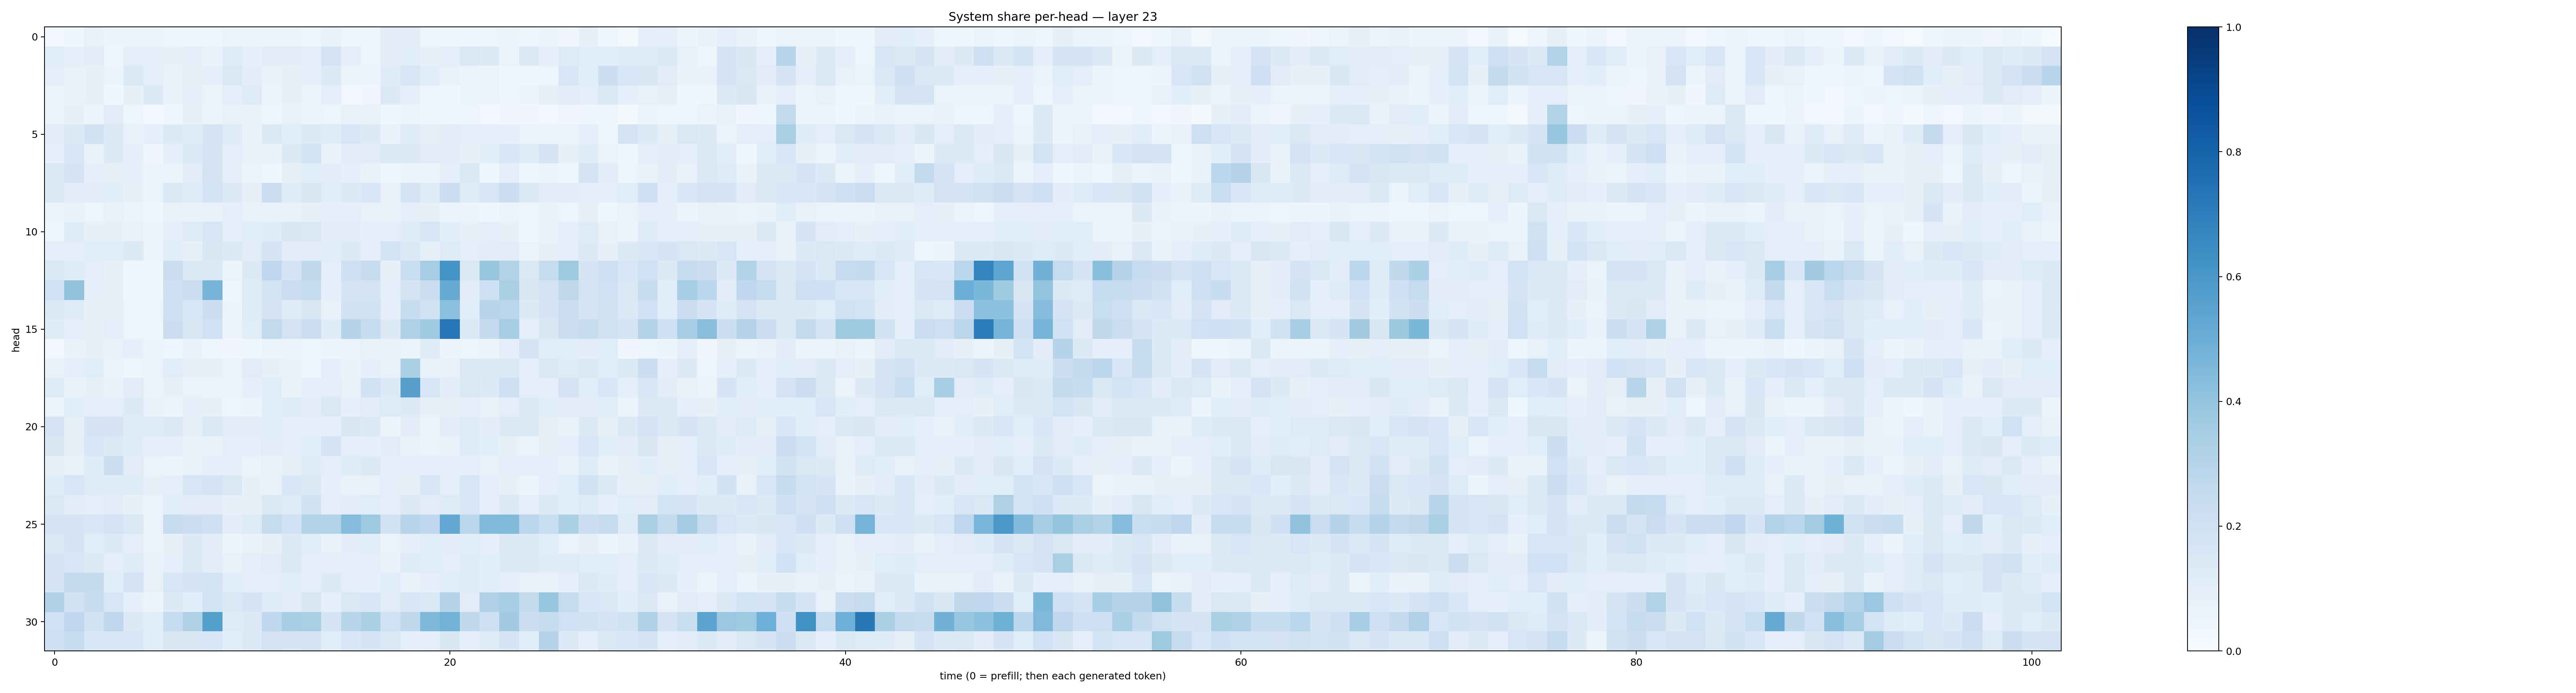

Source data for this figure (header and first rows):
0.025501829, 0.03572244, 0.0770089, 0.061803523, 0.058565944, 0.06105073, 0.04388867, 0.048223764, 0.048208565, 0.063343704, 0.056805827, 0.05589773, 0.06343946, 0.04877404, 0.069017515, 0.045680676, 0.049659763, 0.10396526, 0.10246581, 0.041680884, 0.04512558, 0.041979887, 0.04970299, 0.056326352
0.1085, 0.08888, 0.1129, 0.04646, 0.09729, 0.0889, 0.08171, 0.09721, 0.06927, 0.1234, 0.08825, 0.111, 0.1119, 0.1005, 0.1807, 0.09007, 0.0476, 0.1039, 0.1062, 0.07903, 0.09285, 0.1407, 0.128, 0.06302
0.09775, 0.07693, 0.08139, 0.05993, 0.1395, 0.1009, 0.0745, 0.08576, 0.09011, 0.1462, 0.1033, 0.0682, 0.08344, 0.09572, 0.1343, 0.06049, 0.05145, 0.1175, 0.161, 0.1086, 0.07192, 0.06048, 0.05432, 0.04214
0.06398, 0.0745, 0.08119, 0.03664, 0.08484, 0.1376, 0.07587, 0.0897, 0.06627, 0.09879, 0.1237, 0.05798, 0.0801, 0.05412, 0.08926, 0.02875, 0.03311, 0.1262, 0.09863, 0.04978, 0.0384, 0.05341, 0.05838, 0.04368
0.06444, 0.08533, 0.05757, 0.1114, 0.04767, 0.02771, 0.04489, 0.08333, 0.05859, 0.07632, 0.06937, 0.04097, 0.07344, 0.06082, 0.04786, 0.07512, 0.07169, 0.0402, 0.05368, 0.04827, 0.0394, 0.04575, 0.02546, 0.03141
0.1026, 0.1254, 0.192, 0.1359, 0.07603, 0.08702, 0.136, 0.1178, 0.1671, 0.1212, 0.06706, 0.1368, 0.1086, 0.1316, 0.1193, 0.1613, 0.1261, 0.07011, 0.1217, 0.07898, 0.1024, 0.09633, 0.09282, 0.09266
0.09005, 0.1564, 0.07072, 0.1269, 0.08936, 0.03145, 0.09548, 0.1374, 0.1785, 0.09978, 0.07366, 0.06772, 0.1296, 0.1851, 0.06811, 0.1122, 0.1124, 0.1268, 0.1301, 0.1101, 0.1045, 0.0803, 0.1073, 0.1562
0.1387, 0.1666, 0.08698, 0.07998, 0.09331, 0.06195, 0.06268, 0.1027, 0.1787, 0.09693, 0.0604, 0.04443, 0.08024, 0.109, 0.1048, 0.09221, 0.06726, 0.03552, 0.05602, 0.06455, 0.1014, 0.1447, 0.04379, 0.09521
0.1367, 0.1127, 0.1132, 0.117, 0.08178, 0.05169, 0.1396, 0.1222, 0.1853, 0.1273, 0.08024, 0.2155, 0.1173, 0.1496, 0.1147, 0.1362, 0.1532, 0.07064, 0.1705, 0.1226, 0.2158, 0.124, 0.1621, 0.2243
0.0636, 0.06747, 0.04949, 0.07172, 0.06415, 0.04619, 0.07406, 0.06761, 0.07577, 0.0892, 0.07486, 0.07178, 0.07196, 0.07858, 0.08978, 0.09263, 0.07774, 0.07192, 0.09557, 0.07826, 0.05181, 0.06179, 0.04643, 0.05799
0.04213, 0.1175, 0.08398, 0.08336, 0.0777, 0.05138, 0.0946, 0.1234, 0.1589, 0.08927, 0.1155, 0.1186, 0.152, 0.1461, 0.1054, 0.1049, 0.09181, 0.1014, 0.1208, 0.1604, 0.1056, 0.08029, 0.08979, 0.08067
0.09621, 0.09458, 0.1089, 0.1148, 0.1257, 0.06008, 0.1085, 0.08238, 0.1499, 0.1368, 0.1119, 0.1648, 0.1041, 0.1127, 0.1138, 0.1297, 0.1014, 0.1844, 0.1406, 0.08445, 0.1227, 0.09686, 0.1028, 0.105
0.1481, 0.1187, 0.09475, 0.08427, 0.04249, 0.04142, 0.2255, 0.1462, 0.1398, 0.06577, 0.1286, 0.2664, 0.1656, 0.2643, 0.1001, 0.2054, 0.2365, 0.07945, 0.233, 0.3507, 0.6161, 0.146, 0.393, 0.3151
0.2016, 0.409, 0.08806, 0.0815, 0.04595, 0.0382, 0.2099, 0.2297, 0.4726, 0.04686, 0.1222, 0.1864, 0.2282, 0.248, 0.08833, 0.1741, 0.1786, 0.09612, 0.1779, 0.2211, 0.5099, 0.1051, 0.2101, 0.3381
0.1375, 0.1248, 0.08425, 0.08048, 0.04883, 0.04719, 0.2056, 0.1603, 0.2149, 0.05609, 0.1247, 0.172, 0.1237, 0.1521, 0.07317, 0.1878, 0.1913, 0.09849, 0.239, 0.1947, 0.4185, 0.1085, 0.2897, 0.2846
0.1176, 0.09421, 0.08552, 0.101, 0.05046, 0.04269, 0.2166, 0.1498, 0.2001, 0.05473, 0.1168, 0.2595, 0.1765, 0.2179, 0.1179, 0.3045, 0.2424, 0.1252, 0.3212, 0.3675, 0.7261, 0.1361, 0.2526, 0.3514
0.02791, 0.07455, 0.08366, 0.0736, 0.08985, 0.05315, 0.04671, 0.06801, 0.04293, 0.03463, 0.03896, 0.05158, 0.06267, 0.04557, 0.05854, 0.05302, 0.07698, 0.06975, 0.05352, 0.1243, 0.05997, 0.04839, 0.05933, 0.09582
0.06832, 0.09485, 0.1076, 0.06373, 0.04809, 0.06567, 0.1069, 0.08006, 0.08059, 0.06517, 0.1121, 0.07816, 0.06725, 0.04214, 0.08689, 0.07013, 0.08814, 0.07407, 0.3324, 0.06791, 0.07518, 0.1463, 0.1399, 0.1476
0.1222, 0.07378, 0.08471, 0.06823, 0.1124, 0.0645, 0.07957, 0.06282, 0.05775, 0.06529, 0.08908, 0.1159, 0.06976, 0.08901, 0.1003, 0.07085, 0.1921, 0.1364, 0.5606, 0.1606, 0.1045, 0.1476, 0.1352, 0.2122
0.0593, 0.1091, 0.09133, 0.09696, 0.1272, 0.06857, 0.06011, 0.09962, 0.0783, 0.04749, 0.05576, 0.1155, 0.1242, 0.1039, 0.1386, 0.08861, 0.1116, 0.1249, 0.1281, 0.08548, 0.07843, 0.08906, 0.07295, 0.09868
0.1827, 0.08354, 0.1704, 0.1657, 0.1214, 0.1219, 0.1273, 0.08471, 0.1371, 0.1127, 0.1028, 0.115, 0.09086, 0.08675, 0.0936, 0.1486, 0.138, 0.0624, 0.1119, 0.06597, 0.1128, 0.1211, 0.1053, 0.1307
0.1486, 0.08022, 0.1578, 0.1273, 0.1204, 0.09664, 0.09674, 0.0705, 0.07296, 0.09688, 0.09586, 0.1109, 0.09688, 0.1057, 0.1683, 0.09452, 0.08982, 0.1044, 0.0677, 0.06068, 0.06972, 0.1244, 0.1061, 0.08374
0.08351, 0.07526, 0.1207, 0.2158, 0.1109, 0.06445, 0.05727, 0.0719, 0.08604, 0.08996, 0.06601, 0.07463, 0.08252, 0.1198, 0.09398, 0.1174, 0.1299, 0.08905, 0.09043, 0.09182, 0.08799, 0.08783, 0.07253, 0.09387
0.1193, 0.1595, 0.1226, 0.1184, 0.1212, 0.08411, 0.09868, 0.161, 0.1749, 0.1456, 0.08286, 0.0738, 0.1528, 0.1431, 0.09054, 0.07359, 0.07319, 0.09732, 0.07867, 0.158, 0.09392, 0.1565, 0.09458, 0.084
0.1424, 0.1101, 0.09935, 0.112, 0.08108, 0.06537, 0.1057, 0.1107, 0.1116, 0.08436, 0.07913, 0.1462, 0.1238, 0.1916, 0.1016, 0.1051, 0.1164, 0.09598, 0.1292, 0.1111, 0.1221, 0.1584, 0.09711, 0.1339
0.1773, 0.1686, 0.1559, 0.1826, 0.145, 0.06365, 0.2439, 0.2165, 0.2082, 0.102, 0.1233, 0.2344, 0.2027, 0.3091, 0.3162, 0.4341, 0.3713, 0.189, 0.2907, 0.2695, 0.5259, 0.2879, 0.4447, 0.4381
0.1379, 0.1673, 0.1164, 0.1333, 0.1009, 0.06264, 0.08188, 0.1294, 0.1028, 0.05798, 0.0668, 0.08553, 0.1448, 0.1157, 0.07785, 0.1042, 0.1162, 0.06283, 0.09372, 0.1082, 0.1033, 0.1144, 0.08919, 0.139
0.1719, 0.157, 0.1275, 0.09502, 0.1217, 0.07353, 0.08914, 0.1361, 0.1033, 0.07258, 0.09457, 0.112, 0.1444, 0.09886, 0.08639, 0.0863, 0.1013, 0.07449, 0.1189, 0.115, 0.09454, 0.1185, 0.1057, 0.1331
0.1692, 0.2525, 0.2536, 0.1067, 0.1824, 0.07126, 0.1612, 0.1666, 0.1855, 0.1059, 0.09553, 0.09576, 0.1135, 0.09589, 0.1257, 0.09897, 0.08761, 0.1148, 0.06698, 0.0871, 0.1155, 0.1196, 0.1081, 0.1013
0.3182, 0.1916, 0.2385, 0.1578, 0.08994, 0.05963, 0.1283, 0.1092, 0.1842, 0.1416, 0.1666, 0.1207, 0.1124, 0.15, 0.09082, 0.1473, 0.1557, 0.1126, 0.1624, 0.1439, 0.306, 0.1131, 0.3171, 0.3447
0.2018, 0.2758, 0.1915, 0.2751, 0.1318, 0.114, 0.2394, 0.3217, 0.5638, 0.1219, 0.1345, 0.2682, 0.3519, 0.3386, 0.1666, 0.2896, 0.3349, 0.201, 0.2619, 0.4546, 0.4795, 0.2643, 0.204, 0.3601
0.2131, 0.2456, 0.1544, 0.1578, 0.1618, 0.1062, 0.149, 0.1504, 0.1542, 0.1067, 0.1341, 0.1822, 0.1697, 0.1726, 0.1152, 0.1537, 0.1651, 0.147, 0.09232, 0.1012, 0.1497, 0.09035, 0.1249, 0.169
